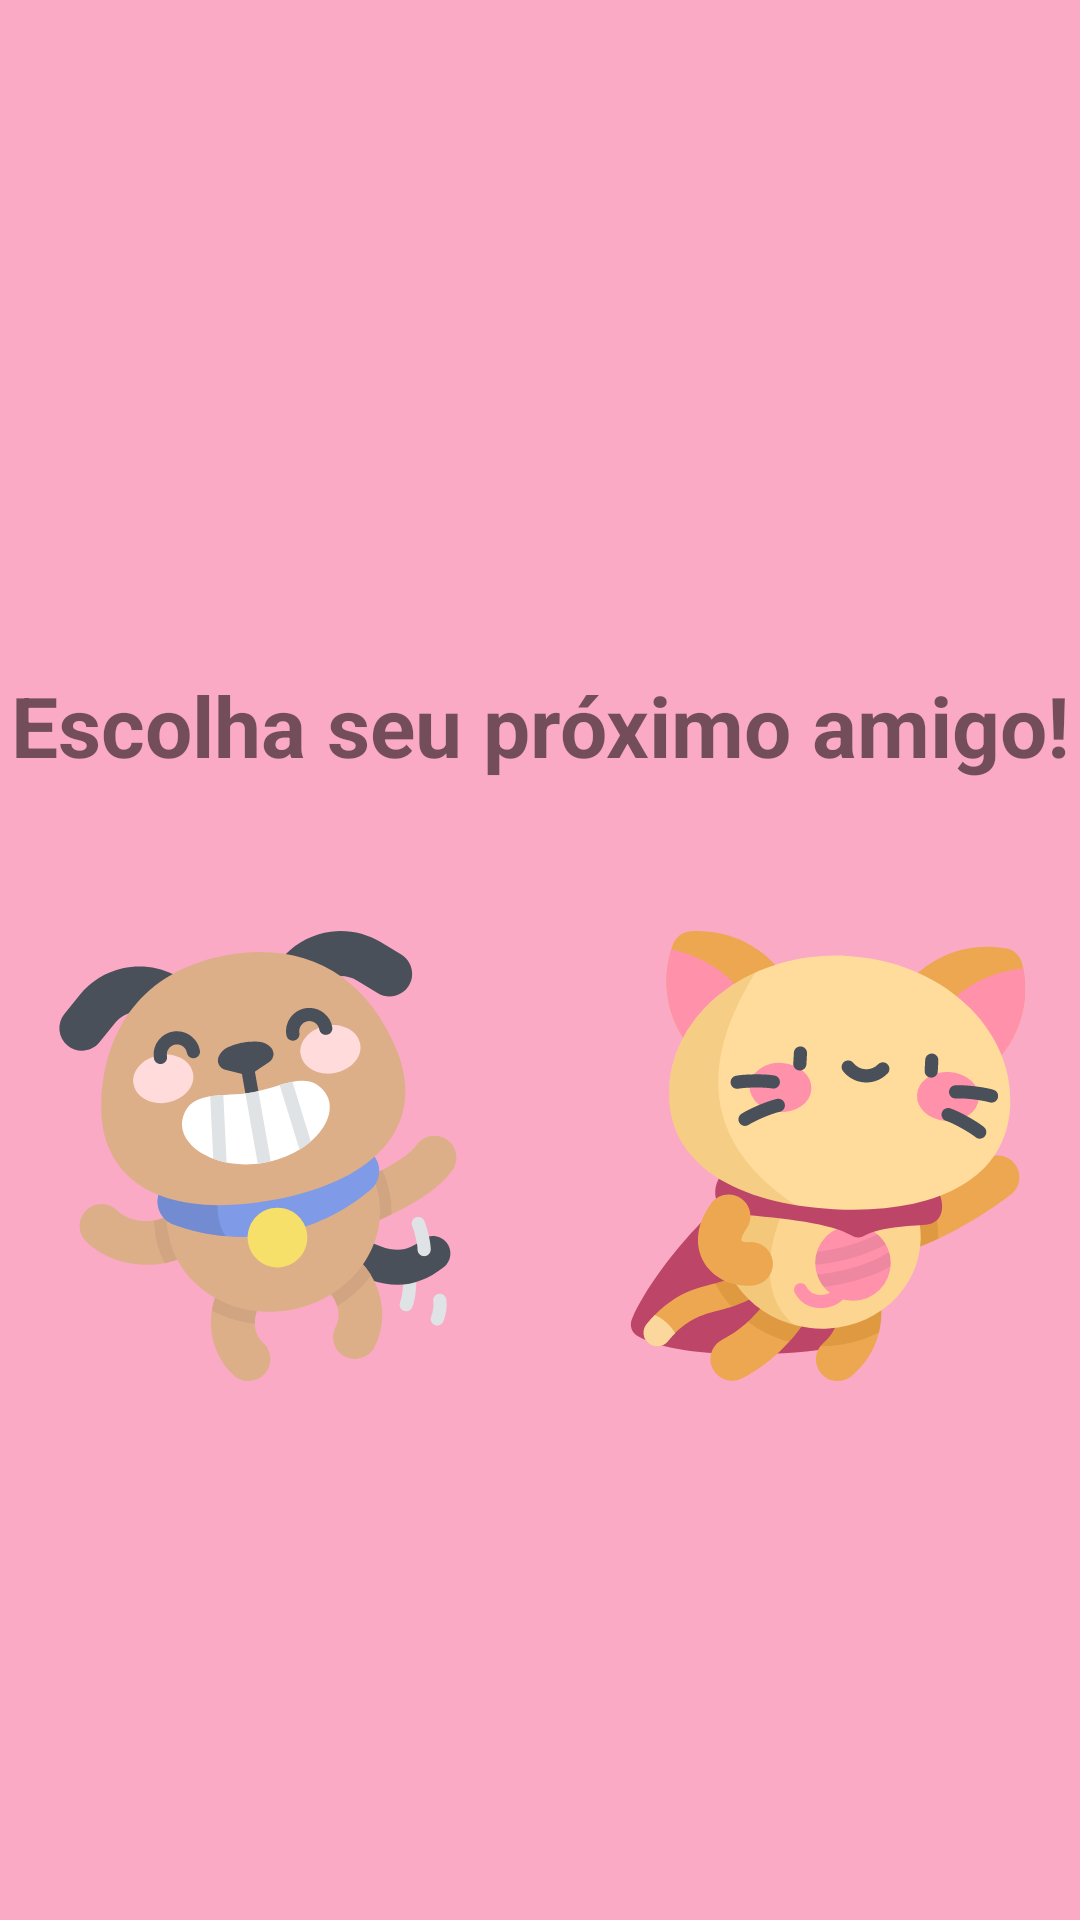

Android layout source for this screen:
<!-- AndroidManifest.xml: application theme AppTheme -->
<!-- res/layout/activity_main.xml -->
<?xml version="1.0" encoding="utf-8"?>
<androidx.constraintlayout.widget.ConstraintLayout
        xmlns:android="http://schemas.android.com/apk/res/android"
        xmlns:tools="http://schemas.android.com/tools"
        xmlns:app="http://schemas.android.com/apk/res-auto"
        android:layout_width="match_parent"
        android:layout_height="match_parent"
        android:background="@color/rosaClaro"
        tools:context=".MainActivity">

    <TextView

            android:layout_width="wrap_content"
            android:layout_height="wrap_content"
            android:text="Escolha seu próximo amigo!"
            android:textStyle="bold"
            android:textSize="28sp"
            android:gravity="center"
            app:layout_constraintBottom_toBottomOf="parent"
            app:layout_constraintLeft_toLeftOf="parent"
            app:layout_constraintRight_toRightOf="parent"
            app:layout_constraintTop_toTopOf="parent"
            app:layout_constraintVertical_bias="0.37"
            android:id="@+id/textView2"/>

    <LinearLayout
            android:id="@+id/lineraLayout"
            android:layout_width="419dp"
            android:layout_height="250dp"
            android:layout_marginTop="50dp"
            android:orientation="horizontal"
            app:layout_constraintTop_toBottomOf="@+id/textView2"
            app:layout_constraintBottom_toBottomOf="parent"
            app:layout_constraintStart_toStartOf="parent"
            app:layout_constraintEnd_toEndOf="parent" app:layout_constraintVertical_bias="0.0">

        <ImageButton
                android:id="@+id/btndog"
                android:layout_width="150dp"
                android:layout_height="150dp"
                android:background="@drawable/ic_dog"
                android:layout_marginLeft="40dp"
                android:layout_marginRight="20dp"

        />
        <ImageButton
                android:id="@+id/btncat"
                android:layout_width="150dp"
                android:layout_height="150dp"
                android:background="@drawable/ic_kitty"
                android:layout_marginRight="40dp"
                android:layout_marginLeft="20dp"
        />

    </LinearLayout>

</androidx.constraintlayout.widget.ConstraintLayout>
<!-- resources referenced by this layout -->
<resources>
  <color name="rosaClaro">#F0FAA5C2</color>
  <!-- drawable ic_dog: vector/xml drawable (drawable, 10188 chars, omitted) -->
  <!-- drawable ic_kitty: vector/xml drawable (drawable, 11251 chars, omitted) -->
  <style name="AppTheme" parent="Theme.AppCompat.Light.DarkActionBar">
              
              <item name="colorPrimary">@color/rosa</item>
              <item name="colorPrimaryDark">@color/colorPrimaryDark</item>
              <item name="colorAccent">@color/colorAccent</item>
          </style>
  <color name="rosa">#F0FD7AA7</color>
  <color name="colorPrimaryDark">#00574B</color>
  <color name="colorAccent">#D81B60</color>
</resources>
